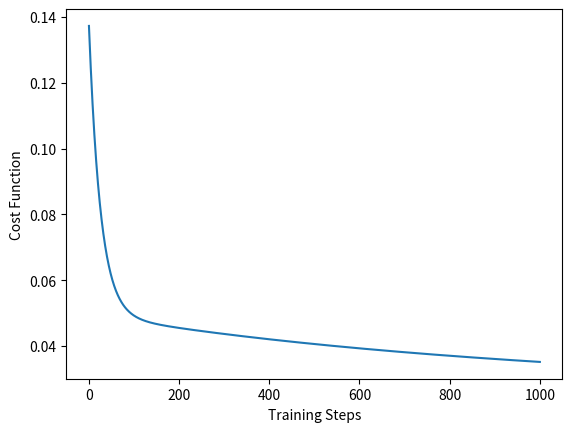

Write Python code to recreate this figure.
# Performs Linear Regression (from scratch) using randomized data
# Optimizes weights by using Gradient Descent Algorithm

import numpy as np
import pandas as pd
import matplotlib.pyplot as plt

np.random.seed(0)

features = 3
trainingSize = 10 ** 1
trainingSteps = 10 ** 3
learningRate = 10 ** -2

randData = np.random.rand(trainingSize, features + 1)
colNames = [f'f{i}' for i in range(1, features + 1)]
colNames.append('labels')

dummy_column = pd.Series(np.ones(trainingSize), name='f0')
df = pd.DataFrame(randData, columns=colNames)

X = pd.concat([dummy_column, df.drop(columns='labels')], axis=1)
y = df['labels']
thetas = np.random.rand(features + 1)

cost = lambda thetas: np.mean((np.matmul(X, thetas) - y) ** 2) / 2
dJdtheta = lambda thetas, k: np.mean((np.matmul(X, thetas) - y) * X.iloc[:, k])
gradient = lambda thetas: np.array([dJdtheta(thetas, k) for k in range(X.shape[1])])

# J(theta) before gradient descent
print(cost(thetas))

# Perform gradient descent
errors = [cost(thetas)]
for _ in range(trainingSteps):
	thetas -= learningRate * gradient(thetas)
	errors.append(cost(thetas))

# J(theta) after gradient descent
print(cost(thetas))

# Plots Cost function as gradient descent runs
plt.plot(errors)
plt.xlabel('Training Steps')
plt.ylabel('Cost Function')
plt.show()
